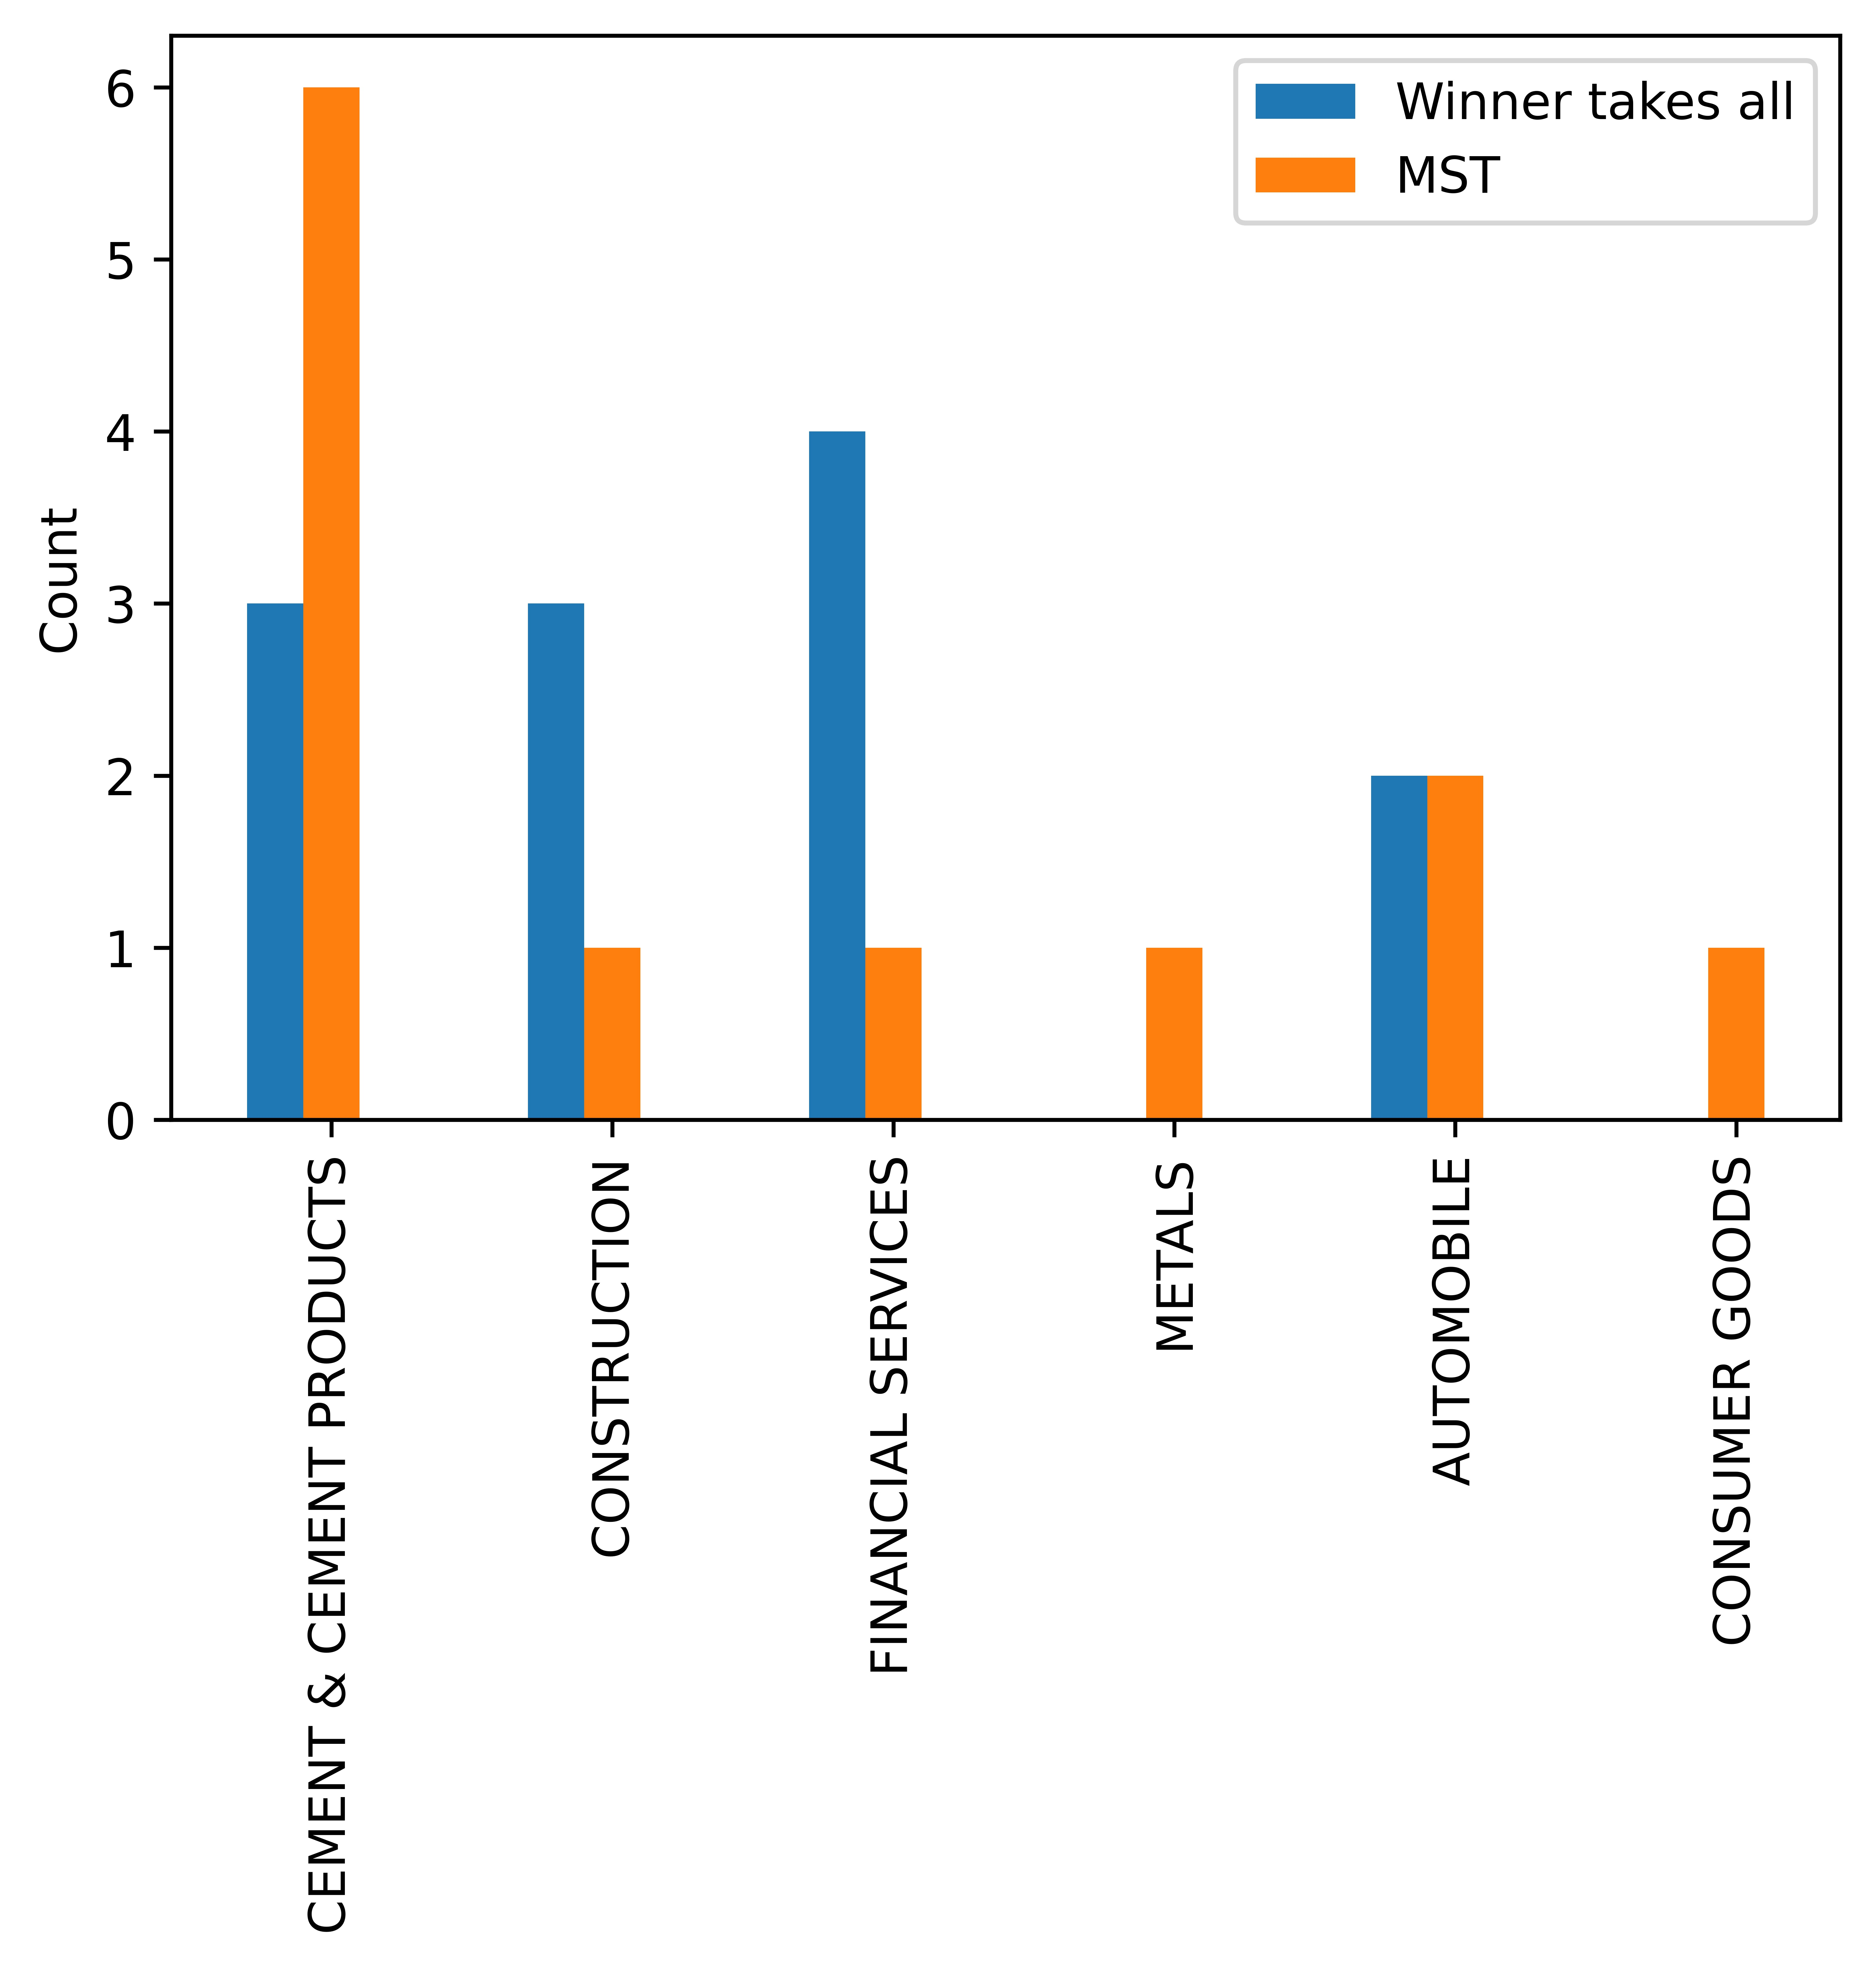

The file beside this chart, header and first rows:
, Year, Symbol, Company Name, Degree Centrality, Industry
0, 2018, BAJAJFINSV, Bajaj Finserv Ltd., 0.2759, FINANCIAL SERVICES
1, 2018, ULTRACEMCO, UltraTech Cement Ltd., 0.2069, CEMENT & CEMENT PRODUCTS
2, 2018, LT, Larsen & Toubro Ltd., 0.1379, CONSTRUCTION
3, 2019, ULTRACEMCO, UltraTech Cement Ltd., 0.3793, CEMENT & CEMENT PRODUCTS
4, 2019, LT, Larsen & Toubro Ltd., 0.3793, CONSTRUCTION
5, 2019, M&M, Mahindra & Mahindra Ltd., 0.3448, AUTOMOBILE
6, 2020, MARUTI, Maruti Suzuki India Ltd., 0.3103, AUTOMOBILE
7, 2020, GRASIM, Grasim Industries Ltd., 0.2759, CEMENT & CEMENT PRODUCTS
8, 2020, ICICIBANK, ICICI Bank Ltd., 0.2759, FINANCIAL SERVICES
9, 2021, ICICIBANK, ICICI Bank Ltd., 0.1724, FINANCIAL SERVICES
10, 2021, LT, Larsen & Toubro Ltd., 0.1379, CONSTRUCTION
11, 2021, BAJFINANCE, Bajaj Finance Ltd., 0.1379, FINANCIAL SERVICES
